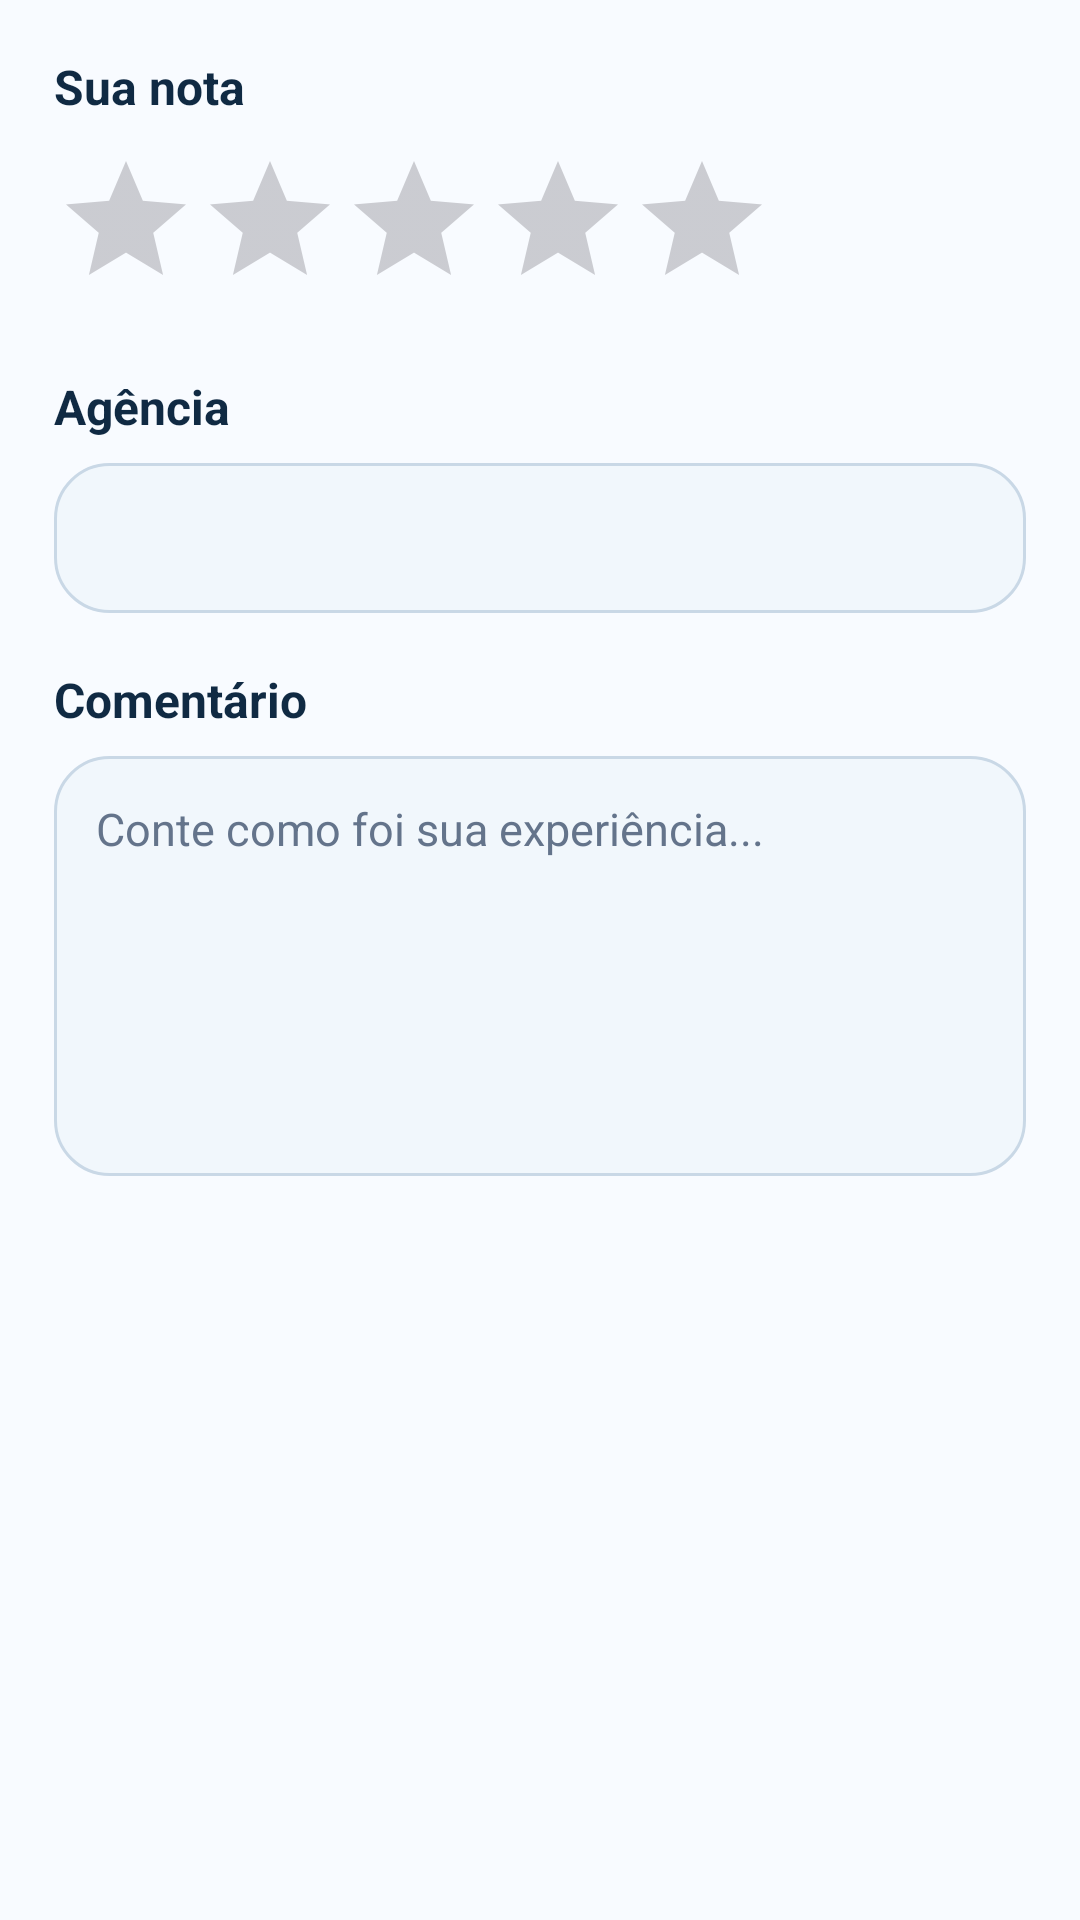

Layout XML and referenced resources for this Android screen:
<!-- AndroidManifest.xml: application theme Theme.MapaDoIntercambista -->
<!-- res/layout/dialog_avaliacao_destino.xml -->
<?xml version="1.0" encoding="utf-8"?>
<LinearLayout
    xmlns:android="http://schemas.android.com/apk/res/android"
    android:layout_width="match_parent"
    android:layout_height="wrap_content"
    android:orientation="vertical"
    android:padding="18dp"
    android:background="@color/background_primary">

    <TextView
        android:layout_width="match_parent"
        android:layout_height="wrap_content"
        android:text="Sua nota"
        android:textColor="@color/text_primary"
        android:textSize="16sp"
        android:textStyle="bold" />

    <RatingBar
        android:id="@+id/ratingNovaAvaliacao"
        android:layout_width="wrap_content"
        android:layout_height="wrap_content"
        android:layout_marginTop="10dp"
        android:numStars="5"
        android:progressTint="@color/favorite_active"
        android:secondaryProgressTint="@color/favorite_active"
        android:stepSize="0.5" />

    <TextView
        android:layout_width="match_parent"
        android:layout_height="wrap_content"
        android:layout_marginTop="18dp"
        android:text="Agência"
        android:textColor="@color/text_primary"
        android:textSize="16sp"
        android:textStyle="bold" />

    <Spinner
        android:id="@+id/spinnerAgenciaAvaliacao"
        android:layout_width="match_parent"
        android:layout_height="50dp"
        android:layout_marginTop="8dp"
        android:background="@drawable/bg_input" />

    <TextView
        android:layout_width="match_parent"
        android:layout_height="wrap_content"
        android:layout_marginTop="18dp"
        android:text="Comentário"
        android:textColor="@color/text_primary"
        android:textSize="16sp"
        android:textStyle="bold" />

    <EditText
        android:id="@+id/inputMensagemAvaliacao"
        android:layout_width="match_parent"
        android:layout_height="140dp"
        android:layout_marginTop="8dp"
        android:background="@drawable/bg_input"
        android:gravity="top|start"
        android:hint="Conte como foi sua experiência..."
        android:padding="14dp"
        android:textColor="@color/text_primary"
        android:textColorHint="@color/text_secondary"
        android:textSize="15sp" />

</LinearLayout>
<!-- resources referenced by this layout -->
<resources>
  <color name="background_primary">#F8FBFF</color>
  <color name="favorite_active">#F4B740</color>
  <color name="text_primary">#102A43</color>
  <color name="text_secondary">#64748B</color>
  <!-- drawable bg_input (drawable) -->
  <?xml version="1.0" encoding="utf-8"?>
  <shape xmlns:android="http://schemas.android.com/apk/res/android">
      <solid android:color="@color/surface_light" />
      <corners android:radius="18dp" />
      <stroke
          android:width="1dp"
          android:color="@color/border_light" />
      <padding
          android:left="2dp"
          android:top="2dp"
          android:right="2dp"
          android:bottom="2dp" />
  </shape>
  <style name="Theme.MapaDoIntercambista" parent="Base.Theme.MapaDoIntercambista" />
  <color name="surface_light">#F1F7FC</color>
  <color name="border_light">#C9D8E6</color>
  <style name="Base.Theme.MapaDoIntercambista" parent="Theme.Material3.Light.NoActionBar">
          <item name="bottomNavigationStyle">@style/Widget.App.BottomNavigationView</item>
  
          <item name="android:statusBarColor">@color/color_primary</item>
          <item name="android:navigationBarColor">@color/background_primary</item>
          <item name="android:windowBackground">@color/background_primary</item>
  
          <item name="colorPrimary">@color/color_primary</item>
          <item name="colorSecondary">@color/color_accent</item>
          <item name="colorTertiary">@color/brand_blue</item>
      </style>
  <style name="Widget.App.BottomNavigationView" parent="Widget.Material3.BottomNavigationView">
          <item name="itemActiveIndicatorStyle">@style/BottomNavActiveIndicator</item>
          <item name="android:background">@color/card_background</item>
      </style>
  <color name="color_primary">#123B6A</color>
  <color name="color_accent">#1DB7D8</color>
  <color name="brand_blue">#2563EB</color>
  <style name="BottomNavActiveIndicator">
          <item name="android:color">@color/brand_blue_soft</item>
          <item name="shapeAppearance">@style/ShapeAppearance.BottomNavActiveIndicator</item>
      </style>
  <color name="card_background">#FFFFFFFF</color>
  <color name="brand_blue_soft">#DCEBFA</color>
  <style name="ShapeAppearance.BottomNavActiveIndicator" parent="ShapeAppearance.Material3.Corner.Full">
          <item name="cornerSize">18dp</item>
      </style>
</resources>
